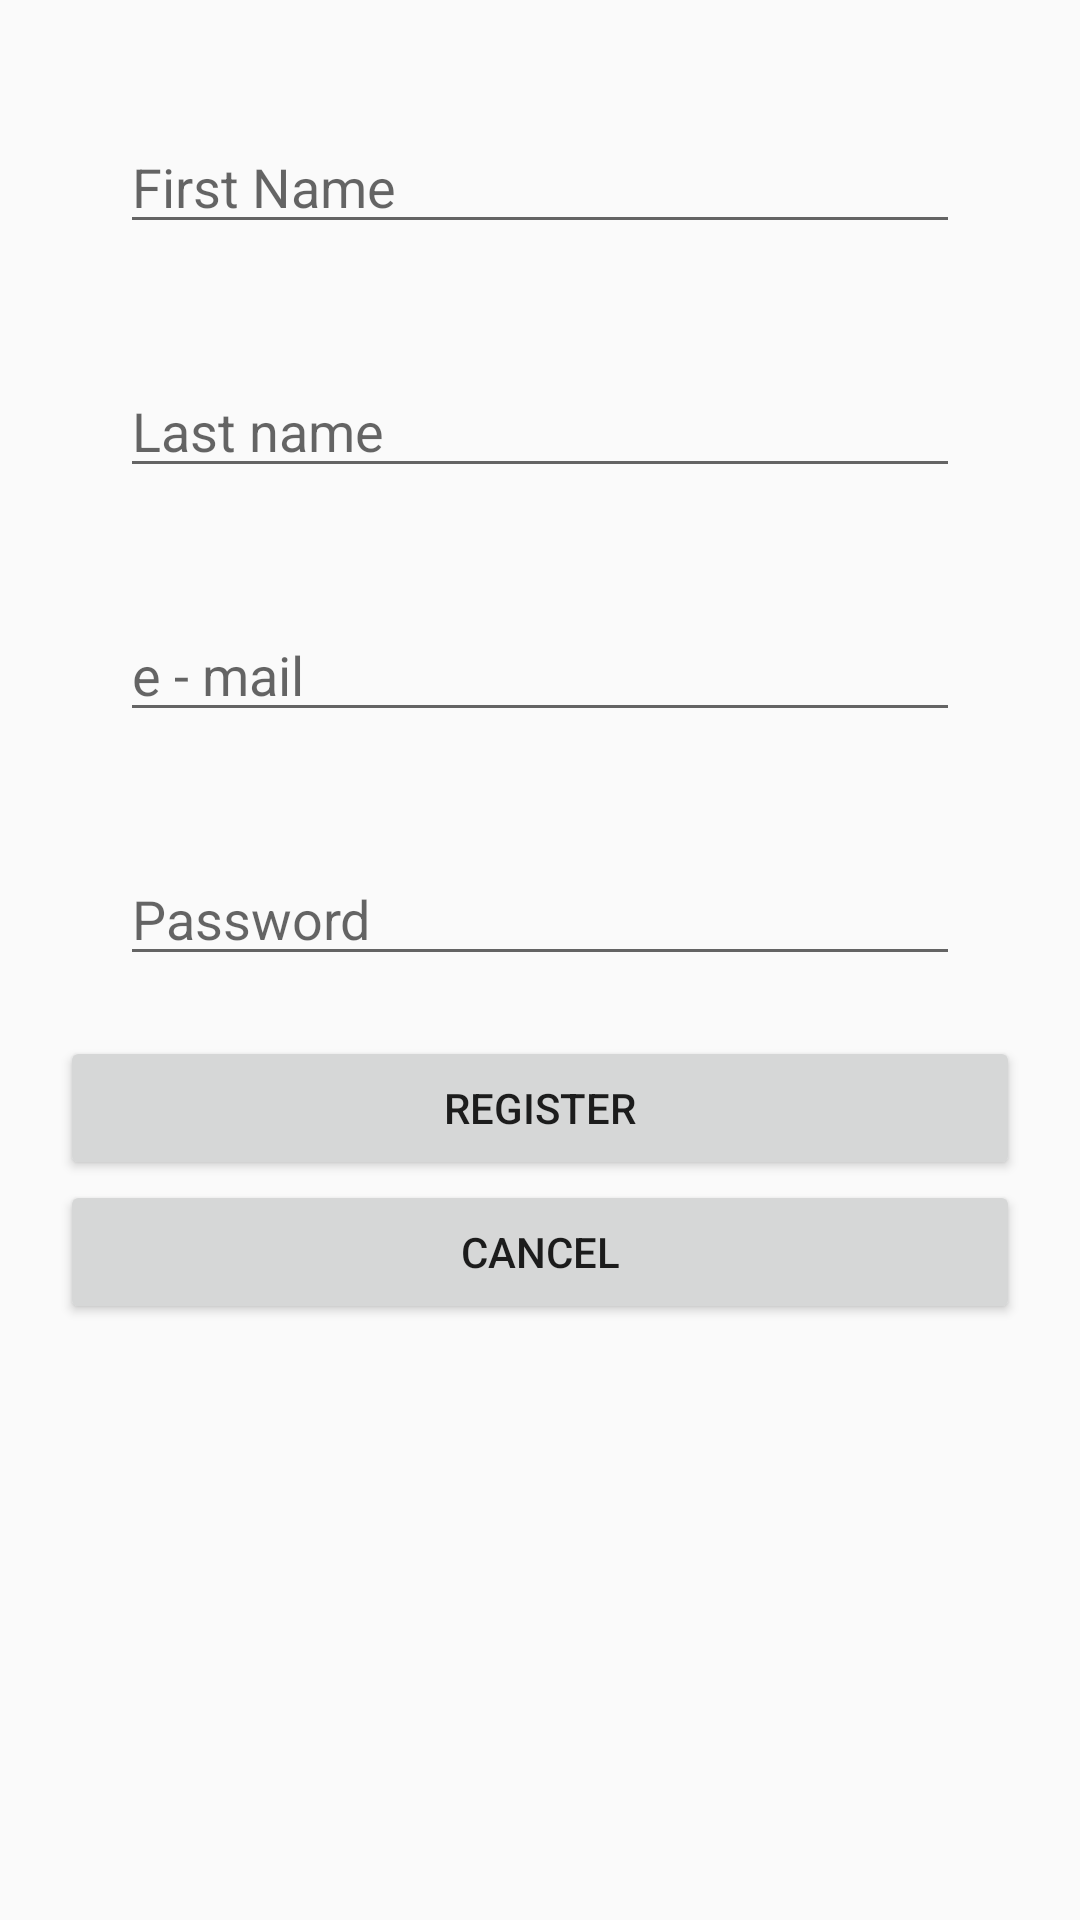

Write the Android layout XML for this screen, with the resource values it uses.
<!-- AndroidManifest.xml: application theme AppTheme -->
<!-- res/layout/activity_register_activity.xml -->
<?xml version="1.0" encoding="utf-8"?>
<LinearLayout xmlns:android="http://schemas.android.com/apk/res/android"
    xmlns:tools="http://schemas.android.com/tools"
    android:layout_width="match_parent"
    android:layout_height="match_parent"
    tools:context="projects.talga.kz.calc.Register_activity">

    <LinearLayout
        android:layout_width="match_parent"
        android:layout_height="match_parent"
        android:layout_margin="20dp"
        android:orientation="vertical">

        <EditText
            android:id="@+id/fname"
            android:layout_width="match_parent"
            android:layout_height="wrap_content"
            android:layout_margin="20dp"
            android:hint="First Name"
            android:inputType="text|textPersonName" />

        <EditText
            android:id="@+id/lname"
            android:layout_width="match_parent"
            android:layout_height="wrap_content"
            android:layout_margin="20dp"
            android:hint="Last name"
            android:inputType="text|textPersonName" />

        <EditText
            android:id="@+id/mail_edit"
            android:layout_width="match_parent"
            android:layout_height="wrap_content"
            android:layout_margin="20dp"
            android:hint="e - mail"
            android:inputType="textEmailAddress|textEmailSubject|textWebEmailAddress" />

        <EditText
            android:id="@+id/pass_edit"
            android:layout_width="match_parent"
            android:layout_height="wrap_content"
            android:layout_margin="20dp"
            android:hint="Password"
            android:inputType="textPassword|textVisiblePassword|numberPassword" />

        <Button
            android:id="@+id/reg_btn"
            android:layout_width="match_parent"
            android:layout_height="wrap_content"
            android:text="Register" />

        <Button
            android:id="@+id/cancel_btn"
            android:layout_width="match_parent"
            android:layout_height="wrap_content"
            android:text="Cancel" />

    </LinearLayout>

</LinearLayout>
<!-- resources referenced by this layout -->
<resources>
  <style name="AppTheme" parent="Theme.AppCompat.Light.NoActionBar">
          
          <item name="colorPrimary">@color/color_main_1</item>
          <item name="colorPrimaryDark">@color/color_main_2</item>
          <item name="colorAccent">@color/color_main_3</item>
      </style>
  <color name="color_main_1">#ab47bc</color>
  <color name="color_main_2">#df78ef</color>
  <color name="color_main_3">#790e8b</color>
</resources>
